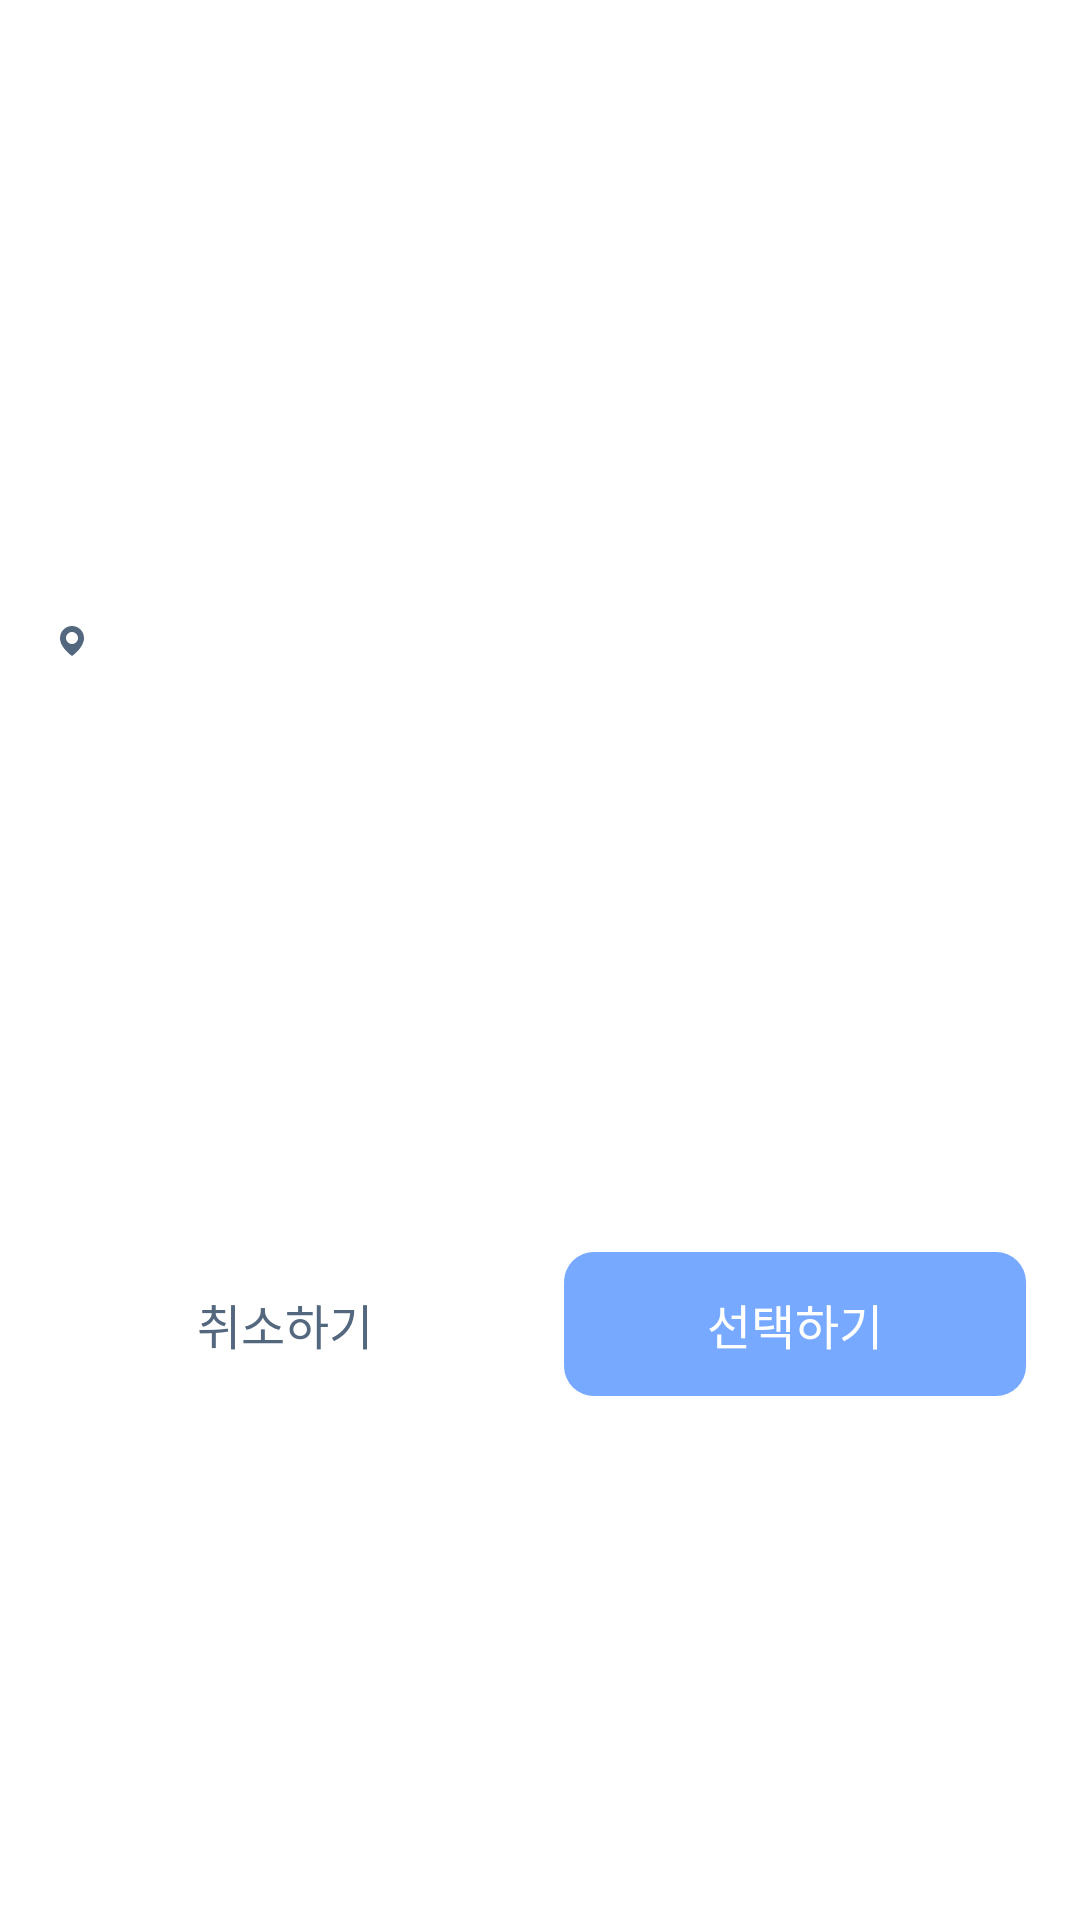

This screen was rendered from an Android layout file. Write that file and the resources it references.
<!-- AndroidManifest.xml: application theme Theme.Kimiljeongandroid -->
<!-- res/layout/dialog_select_specific_schedule.xml -->
<?xml version="1.0" encoding="utf-8"?>
<layout xmlns:android="http://schemas.android.com/apk/res/android"
    xmlns:app="http://schemas.android.com/apk/res-auto"
    xmlns:tools="http://schemas.android.com/tools">

    <androidx.constraintlayout.widget.ConstraintLayout style="@style/BackgroundBottomSheetDialogPrimary">

        <LinearLayout
            android:id="@+id/layout_dialog_select_specific_schedule_contents"
            android:layout_width="0dp"
            android:layout_height="wrap_content"
            android:orientation="vertical"
            app:layout_constraintBottom_toTopOf="@id/layout_dialog_select_specific_schedule_buttons"
            app:layout_constraintEnd_toEndOf="@id/guideline_dialog_select_specific_schedule_vertical_2"
            app:layout_constraintStart_toStartOf="@id/guideline_dialog_select_specific_schedule_vertical_1"
            app:layout_constraintTop_toTopOf="parent">

            <LinearLayout
                android:layout_width="match_parent"
                android:layout_height="wrap_content"
                android:gravity="center_vertical"
                android:orientation="horizontal">

                <View
                    android:id="@+id/view_dialog_select_specific_schedule_color_indicator"
                    android:layout_width="8dp"
                    android:layout_height="8dp"
                    android:layout_marginEnd="12dp"
                    tools:background="@drawable/bg_create_schedule_color_indicator_blue_unchecked" />

                <TextView
                    android:id="@+id/tv_dialog_select_specific_schedule_title"
                    style="@style/TextViewTitlePrimary"
                    tools:text="대마고 자습" />
            </LinearLayout>

            <LinearLayout
                android:layout_width="match_parent"
                android:layout_height="wrap_content"
                android:layout_marginTop="4dp"
                android:gravity="center_vertical"
                android:orientation="horizontal">

                <ImageView
                    android:layout_width="12dp"
                    android:layout_height="12dp"
                    android:layout_marginEnd="8dp"
                    android:contentDescription="@string/dlg_specific_schedule_content_description_ping"
                    android:src="@drawable/ic_global_ping" />

                <TextView
                    android:id="@+id/tv_dialog_select_specific_schedule_location"
                    style="@style/TextViewHintSecondary"
                    android:layout_width="0dp"
                    android:layout_weight="1"
                    android:gravity="start"
                    tools:text="대마고 자습" />
            </LinearLayout>

            <TextView
                android:id="@+id/tv_dialog_select_specific_schedule_schedule"
                style="@style/TextViewDescriptionPrimary"
                android:layout_marginTop="4dp"
                tools:text="대마고 자습" />
        </LinearLayout>

        <androidx.constraintlayout.widget.ConstraintLayout
            android:id="@+id/layout_dialog_select_specific_schedule_buttons"
            android:layout_width="0dp"
            android:layout_height="wrap_content"
            android:layout_marginTop="32dp"
            android:minHeight="48dp"
            app:layout_constraintBottom_toBottomOf="parent"
            app:layout_constraintEnd_toEndOf="@id/guideline_dialog_select_specific_schedule_vertical_2"
            app:layout_constraintStart_toStartOf="@id/guideline_dialog_select_specific_schedule_vertical_1"
            app:layout_constraintTop_toBottomOf="@id/layout_dialog_select_specific_schedule_contents">

            <TextView
                android:id="@+id/btn_dialog_select_specific_schedule_cancel"
                style="@style/TextViewCancelButtonPrimary"
                android:layout_marginEnd="8dp"
                android:text="@string/do_cancel"
                app:layout_constraintBottom_toBottomOf="parent"
                app:layout_constraintEnd_toStartOf="@id/btn_dialog_select_specific_schedule_select"
                app:layout_constraintStart_toStartOf="parent"
                app:layout_constraintTop_toTopOf="parent" />

            <androidx.appcompat.widget.AppCompatButton
                android:id="@+id/btn_dialog_select_specific_schedule_select"
                style="@style/ButtonPrimary"
                android:layout_marginStart="8dp"
                android:text="@string/do_select"
                app:layout_constraintBottom_toBottomOf="parent"
                app:layout_constraintEnd_toEndOf="parent"
                app:layout_constraintStart_toEndOf="@id/btn_dialog_select_specific_schedule_cancel"
                app:layout_constraintTop_toTopOf="parent" />
        </androidx.constraintlayout.widget.ConstraintLayout>

        <androidx.constraintlayout.widget.Guideline
            android:id="@+id/guideline_dialog_select_specific_schedule_vertical_1"
            android:layout_width="wrap_content"
            android:layout_height="wrap_content"
            android:orientation="vertical"
            app:layout_constraintGuide_percent="0.05" />

        <androidx.constraintlayout.widget.Guideline
            android:id="@+id/guideline_dialog_select_specific_schedule_vertical_2"
            android:layout_width="wrap_content"
            android:layout_height="wrap_content"
            android:orientation="vertical"
            app:layout_constraintGuide_percent="0.95" />
    </androidx.constraintlayout.widget.ConstraintLayout>
</layout>
<!-- resources referenced by this layout -->
<resources>
  <string name="dlg_specific_schedule_content_description_ping">Ping</string>
  <string name="do_cancel">취소하기</string>
  <string name="do_select">선택하기</string>
  <style name="BackgroundBottomSheetDialogPrimary" parent="Theme.Design.BottomSheetDialog">
          <item name="android:layout_width">match_parent</item>
          <item name="android:layout_height">wrap_content</item>
          <item name="android:backgroundTint">@color/background_500</item>
          <item name="android:paddingVertical">32dp</item>
      </style>
  <style name="TextViewCancelButtonPrimary" parent="Widget.AppCompat.TextView">
          <item name="android:textSize">16sp</item>
          <item name="android:textAlignment">center</item>
          <item name="android:gravity">center</item>
          <item name="android:minHeight">48dp</item>
          <item name="android:layout_height">wrap_content</item>
          <item name="android:layout_width">0dp</item>
          <item name="android:textColor">@color/text</item>
          <item name="android:stateListAnimator">@null</item>
      </style>
  <style name="TextViewDescriptionPrimary" parent="Widget.AppCompat.TextView">
          <item name="android:textSize">12sp</item>
          <item name="android:gravity">center_vertical</item>
          <item name="android:layout_width">match_parent</item>
          <item name="android:layout_height">wrap_content</item>
          <item name="android:textColor">@color/description</item>
      </style>
  <style name="TextViewHintSecondary" parent="Widget.AppCompat.TextView">
          <item name="android:textSize">12sp</item>
          <item name="android:gravity">center</item>
          <item name="android:layout_height">wrap_content</item>
          <item name="android:layout_width">wrap_content</item>
          <item name="android:textColor">@color/strong_explanation</item>
      </style>
  <style name="TextViewTitlePrimary" parent="Widget.AppCompat.TextView">
          <item name="android:textSize">20sp</item>
          <item name="android:textStyle">bold</item>
          <item name="maxLines">1</item>
          <item name="android:gravity">start|center_vertical</item>
          <item name="android:layout_width">match_parent</item>
          <item name="android:layout_height">wrap_content</item>
          <item name="android:textColor">@color/text</item>
      </style>
  <color name="background_500">#F9FAFE</color>
  <color name="surface_500">@color/white</color>
  <!-- drawable bg_global_btn_primary (drawable) -->
  <?xml version="1.0" encoding="utf-8"?>
  <ripple xmlns:android="http://schemas.android.com/apk/res/android"
      android:color="@color/main_300">
      <item android:id="@android:id/background">
          <shape>
              <solid android:color="@color/main_500" />
              <corners android:radius="10dp" />
          </shape>
      </item>
  </ripple>
  <color name="text">#53677F</color>
  <color name="description">#A7B8CA</color>
  <color name="strong_explanation">#757575</color>
  <color name="purple_500">#FF6200EE</color>
  <color name="purple_700">#FF3700B3</color>
  <color name="white">#FFFFFFFF</color>
  <color name="teal_200">#FF03DAC5</color>
  <color name="teal_700">#FF018786</color>
  <color name="black">#FF000000</color>
  <style name="BottomSheetDialog" parent="Theme.Design.Light.BottomSheetDialog">
          <item name="bottomSheetStyle">@style/BottomSheetDialogCorner</item>
      </style>
  <color name="main_300">#B1B8CF</color>
  <color name="main_500">#76A9FF</color>
  <style name="BottomSheetDialogCorner" parent="Widget.Design.BottomSheet.Modal">
          <item name="android:background">@drawable/background_dialog_bottom_sheet</item>
      </style>
  <!-- drawable background_dialog_bottom_sheet (drawable) -->
  <?xml version="1.0" encoding="utf-8"?>
  <shape xmlns:android="http://schemas.android.com/apk/res/android" android:shape="rectangle">
      <solid android:color="@color/white" />
      <corners
          android:topLeftRadius="20dp"
          android:topRightRadius="20dp" />
  </shape>
</resources>
